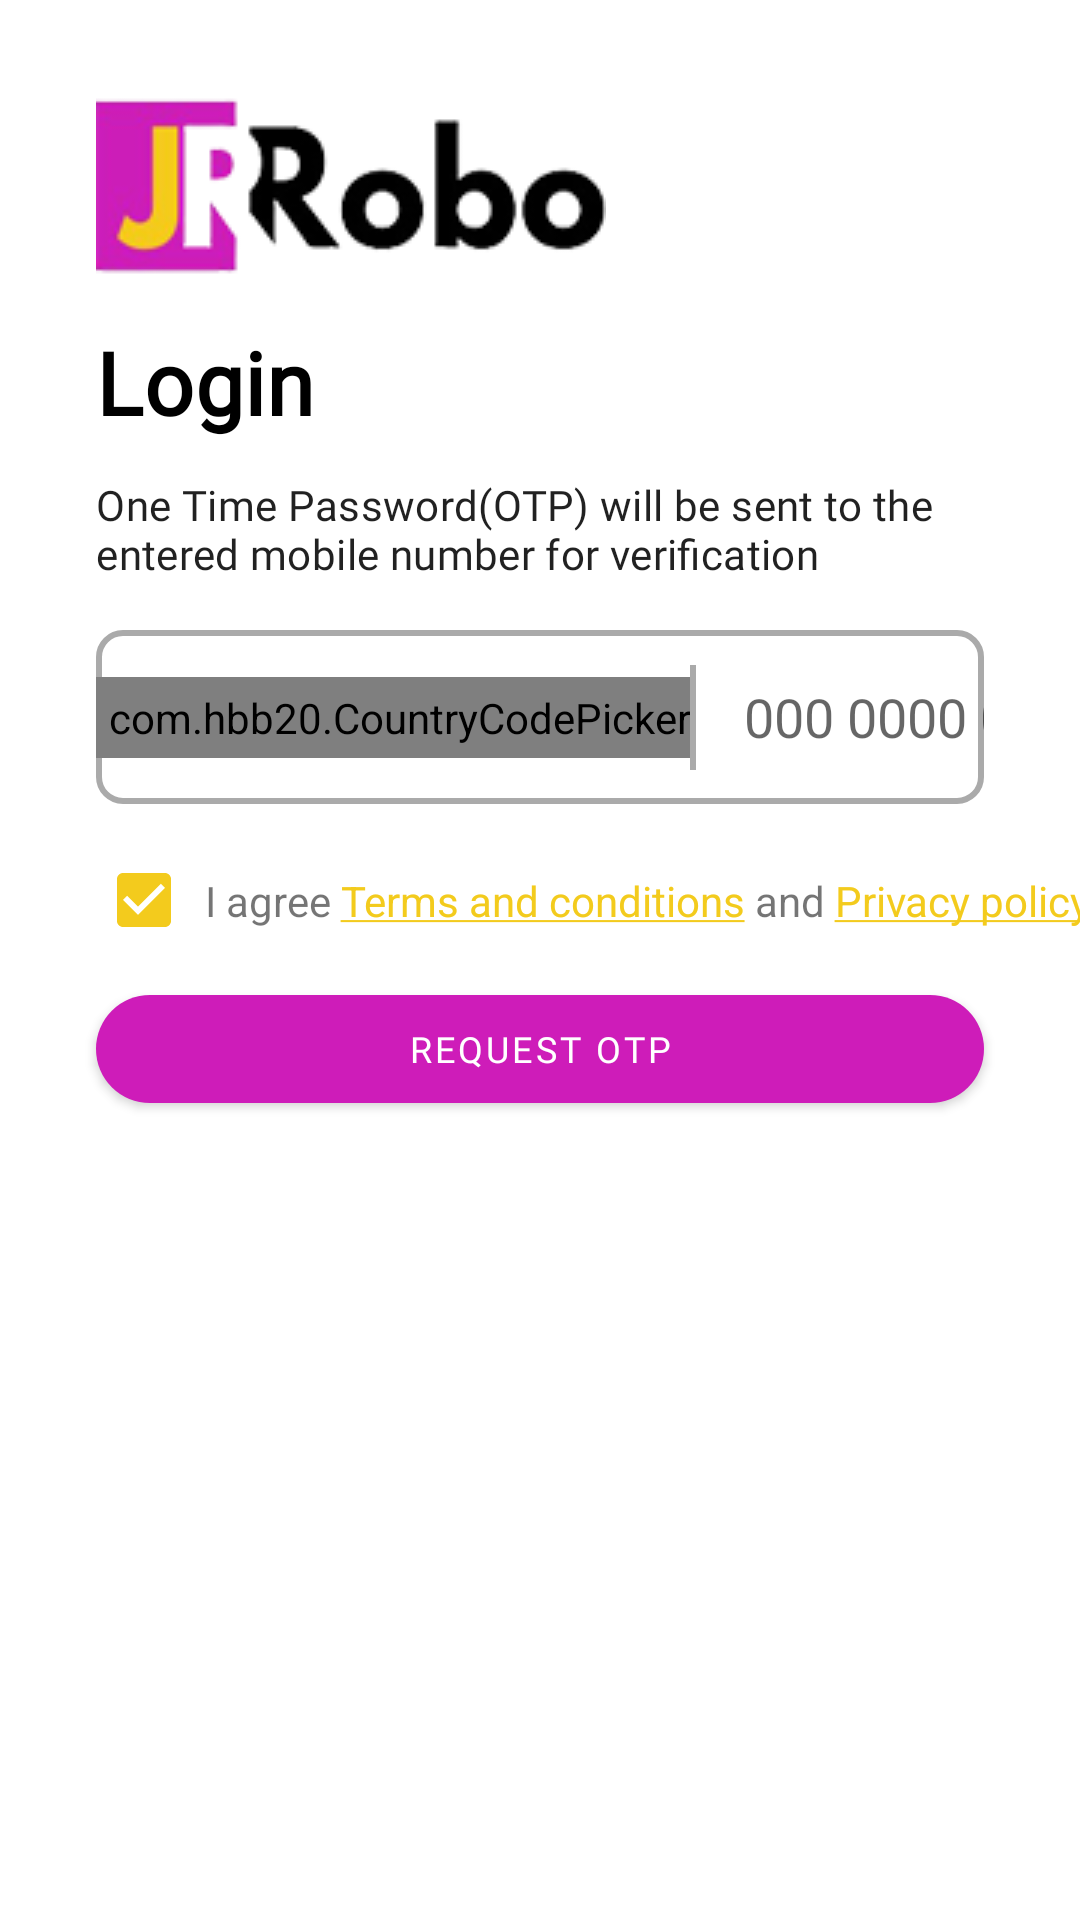

Write the Android layout XML for this screen, with the resource values it uses.
<!-- AndroidManifest.xml: application theme Theme.JuniorRobo -->
<!-- res/layout/fragment_login.xml -->
<?xml version="1.0" encoding="utf-8"?>
<androidx.constraintlayout.widget.ConstraintLayout xmlns:android="http://schemas.android.com/apk/res/android"
    xmlns:app="http://schemas.android.com/apk/res-auto"
    xmlns:tools="http://schemas.android.com/tools"
    android:layout_width="match_parent"
    android:layout_height="match_parent"
    tools:context=".view.fragments.LoginFragment">

    <ImageView
        android:id="@+id/imageView2"
        android:layout_width="wrap_content"
        android:layout_height="wrap_content"
        android:layout_marginStart="32dp"
        android:layout_marginTop="32dp"
        android:src="@drawable/junior_robo_logo"
        app:layout_constraintStart_toStartOf="parent"
        app:layout_constraintTop_toTopOf="parent" />

    <com.google.android.material.textview.MaterialTextView
        android:id="@+id/materialTextView19"
        style="@style/TextAppearance.MdcTypographyStyles.Headline4"
        android:layout_width="wrap_content"
        android:layout_height="wrap_content"
        android:layout_marginStart="32dp"
        android:layout_marginTop="16dp"
        android:text="@string/login"
        android:textColor="@color/black"
        android:textStyle="bold"
        app:layout_constraintStart_toStartOf="parent"
        app:layout_constraintTop_toBottomOf="@+id/imageView2" />

    <com.google.android.material.textview.MaterialTextView
        android:id="@+id/materialTextView8"
        style="@style/TextAppearance.MdcTypographyStyles.Subtitle1"
        android:layout_width="match_parent"
        android:layout_height="wrap_content"
        android:layout_marginStart="32dp"
        android:layout_marginTop="12dp"
        android:layout_marginEnd="32dp"
        android:text="@string/otp_will_be_sent"
        app:layout_constraintEnd_toEndOf="parent"
        app:layout_constraintStart_toStartOf="parent"
        app:layout_constraintTop_toBottomOf="@+id/materialTextView19" />

    <androidx.constraintlayout.widget.ConstraintLayout
        android:id="@+id/phone_number_layout"
        android:layout_width="match_parent"
        android:layout_height="58dp"
        android:layout_marginStart="32dp"
        android:layout_marginTop="16dp"
        android:layout_marginEnd="32dp"
        android:background="@drawable/phone_number_layout"
        android:orientation="horizontal"
        app:layout_constraintEnd_toEndOf="parent"
        app:layout_constraintStart_toStartOf="parent"
        app:layout_constraintTop_toBottomOf="@+id/materialTextView8">

        <com.hbb20.CountryCodePicker
            android:id="@+id/country_code_picker"
            android:layout_width="wrap_content"
            android:layout_height="wrap_content"
            android:paddingStart="4dp"
            android:paddingTop="4dp"
            android:paddingBottom="4dp"
            app:ccpDialog_fastScroller_bubbleTextAppearance="@style/TextAppearance.MdcTypographyStyles.Body1"
            app:layout_constraintBottom_toBottomOf="parent"
            app:layout_constraintStart_toStartOf="parent"
            app:layout_constraintTop_toTopOf="parent" />

        <View
            android:id="@+id/view"
            android:layout_width="2dp"
            android:layout_height="35dp"
            android:background="@android:color/darker_gray"
            app:layout_constraintBottom_toBottomOf="parent"
            app:layout_constraintStart_toEndOf="@+id/country_code_picker"
            app:layout_constraintTop_toTopOf="parent" />

        <com.google.android.material.textfield.TextInputEditText
            android:id="@+id/edit_text_phone_number"
            android:layout_width="0dp"
            android:layout_height="48dp"
            android:layout_marginStart="16dp"
            android:background="@android:color/transparent"
            android:fontFamily="@font/open_sans_regular"
            android:hint="@string/phone_number_hint"
            android:inputType="number"
            app:layout_constraintBottom_toBottomOf="parent"
            app:layout_constraintEnd_toEndOf="parent"
            app:layout_constraintStart_toEndOf="@+id/view"
            app:layout_constraintTop_toTopOf="parent" />

    </androidx.constraintlayout.widget.ConstraintLayout>

    <com.google.android.material.checkbox.MaterialCheckBox
        android:id="@+id/checkbox_terms"
        android:layout_width="wrap_content"
        android:layout_height="wrap_content"
        android:layout_marginStart="32dp"
        android:layout_marginTop="16dp"
        android:checked="true"
        android:minWidth="0dp"
        android:minHeight="0dp"
        app:layout_constraintStart_toStartOf="parent"
        app:layout_constraintTop_toBottomOf="@+id/phone_number_layout"
        tools:ignore="TouchTargetSizeCheck" />

    <com.google.android.material.textview.MaterialTextView
        android:id="@+id/textview_terms"
        android:layout_width="wrap_content"
        android:layout_height="wrap_content"
        android:layout_marginStart="4dp"
        android:gravity="center"
        android:maxLines="2"
        android:text="@string/terms_privacy"
        app:layout_constraintBottom_toBottomOf="@+id/checkbox_terms"
        app:layout_constraintStart_toEndOf="@+id/checkbox_terms"
        app:layout_constraintTop_toTopOf="@+id/checkbox_terms" />

    <com.google.android.material.button.MaterialButton
        android:id="@+id/button_request_otp"
        style="@style/Widget.App.Button"
        android:layout_width="match_parent"
        android:layout_height="wrap_content"
        android:layout_marginStart="32dp"
        android:layout_marginTop="16dp"
        android:layout_marginEnd="32dp"
        android:text="@string/request_otp"
        app:layout_constraintEnd_toEndOf="parent"
        app:layout_constraintStart_toStartOf="parent"
        app:layout_constraintTop_toBottomOf="@+id/textview_terms" />

</androidx.constraintlayout.widget.ConstraintLayout>
<!-- resources referenced by this layout -->
<resources>
  <color name="black">#000000</color>
  <!-- drawable junior_robo_logo: png bitmap (drawable, 14319 bytes) -->
  <!-- drawable phone_number_layout (drawable) -->
  <?xml version="1.0" encoding="utf-8"?>
  <shape xmlns:android="http://schemas.android.com/apk/res/android">
      <stroke android:color="@android:color/darker_gray" />
      <stroke android:width="2dp" />
      <corners android:radius="8dp" />
  </shape>
  <string name="login">Login</string>
  <string name="otp_will_be_sent">One Time Password(OTP) will be sent to the entered mobile number for verification</string>
  <string name="phone_number_hint">000 0000 000</string>
  <string name="request_otp">REQUEST OTP</string>
  <string name="terms_privacy">I agree <a href="https://www.jrrobo.com/terms/">Terms and conditions</a> and <a href="https://www.jrrobo.com/terms/">Privacy policy</a></string>
  <style name="TextAppearance.MdcTypographyStyles.Body1" parent="TextAppearance.MaterialComponents.Body1">
          <item name="fontFamily">@font/open_sans_regular</item>
          <item name="android:fontFamily">@font/open_sans_regular</item>
          <item name="android:textSize">14sp</item>
      </style>
  <style name="TextAppearance.MdcTypographyStyles.Headline4" parent="TextAppearance.MaterialComponents.Headline4">
          <item name="fontFamily">@font/open_sans_regular</item>
          <item name="android:fontFamily">@font/open_sans_regular</item>
          <item name="android:textSize">29sp</item>
      </style>
  <style name="TextAppearance.MdcTypographyStyles.Subtitle1" parent="TextAppearance.MaterialComponents.Subtitle1">
          <item name="fontFamily">@font/open_sans_regular</item>
          <item name="android:fontFamily">@font/open_sans_regular</item>
          <item name="android:textSize">14sp</item>
      </style>
  <style name="Widget.App.Button" parent="Widget.MaterialComponents.Button">
          <item name="materialThemeOverlay">@style/ThemeOverlay.App.Button</item>
          <item name="android:textAppearance">@style/TextAppearance.MdcTypographyStyles.Button</item>
          <item name="shapeAppearance">@style/ShapeAppearance.App.Button</item>
      </style>
  <style name="Theme.JuniorRobo" parent="Theme.MaterialComponents.DayNight.DarkActionBar">
          
          <item name="colorPrimary">@color/pink_500</item>
          <item name="colorPrimaryVariant">@color/pink_700</item>
          <item name="colorOnPrimary">@color/white</item>
          
          <item name="colorSecondary">@color/yellow_600</item>
          <item name="colorSecondaryVariant">@color/yellow_700</item>
          <item name="colorOnSecondary">@color/black</item>
          
          <item name="android:statusBarColor" tools:targetApi="l">?attr/colorPrimaryVariant</item>
          
      </style>
  <style name="ThemeOverlay.App.Button" parent="">
          <item name="colorPrimary">@color/pink_500</item>
          <item name="colorOnPrimary">@color/white</item>
      </style>
  <style name="TextAppearance.MdcTypographyStyles.Button" parent="TextAppearance.MaterialComponents.Button">
          <item name="fontFamily">@font/open_sans_medium</item>
          <item name="android:fontFamily">@font/open_sans_medium</item>
          <item name="android:textSize">12sp</item>
      </style>
  <style name="ShapeAppearance.App.Button" parent="ShapeAppearance.MaterialComponents.SmallComponent">
          <item name="cornerFamily">rounded</item>
          <item name="cornerSize">32dp</item>
      </style>
  <color name="pink_500">#ce1cb9</color>
  <color name="pink_700">#6f0094</color>
  <color name="white">#FFFFFF</color>
  <color name="yellow_600">#f3cb1d</color>
  <color name="yellow_700">#ec7200</color>
</resources>
